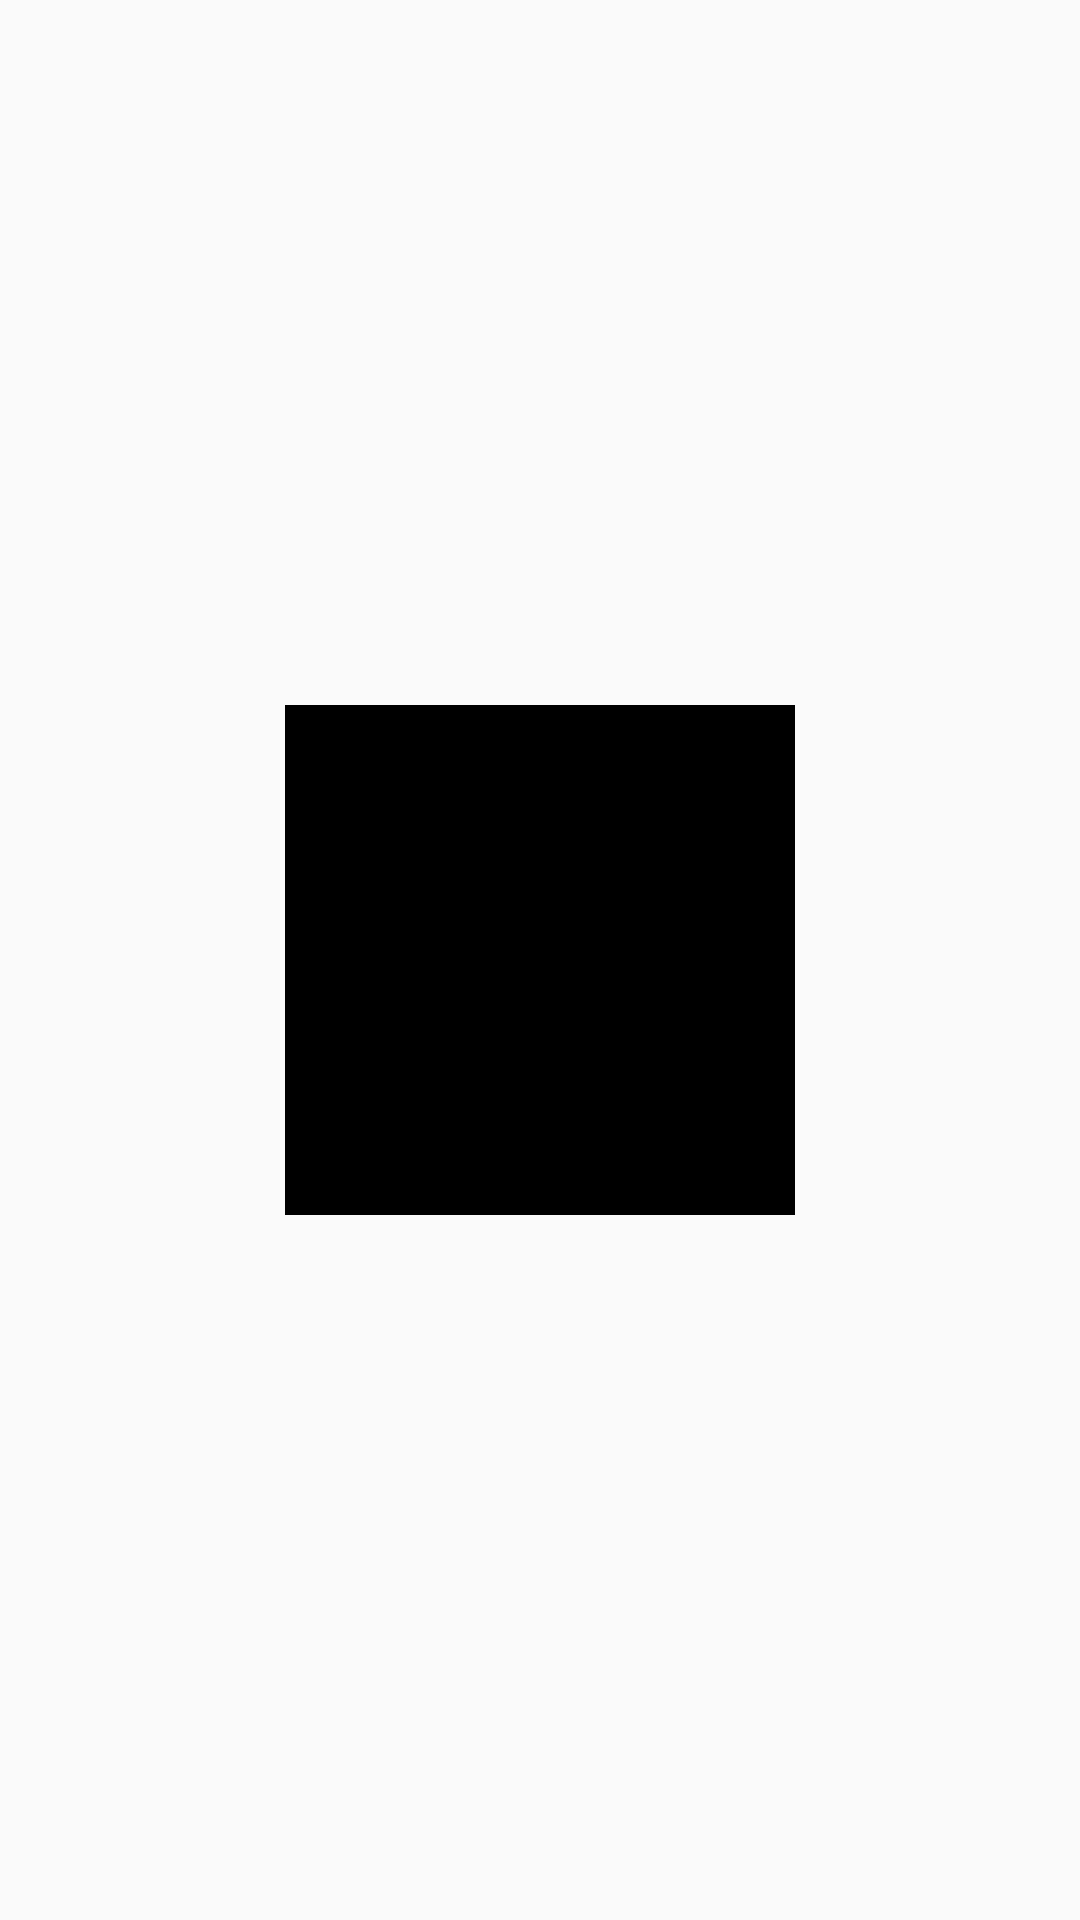

Write the Android layout XML for this screen, with the resource values it uses.
<!-- AndroidManifest.xml: application theme AppTheme -->
<!-- res/layout/activity_valve.xml -->
<?xml version="1.0" encoding="utf-8"?>
<RelativeLayout xmlns:android="http://schemas.android.com/apk/res/android"
    xmlns:app="http://schemas.android.com/apk/res-auto"
    xmlns:tools="http://schemas.android.com/tools"
    android:layout_width="match_parent"
    android:layout_height="match_parent"
    tools:context=".activities.ValveActivity">

    <ImageView
        android:id="@+id/asset"
        android:layout_centerInParent="true"
        android:layout_width="170dp"
        android:background="#000000"
        android:layout_height="170dp" />

    <com.agilie.circularpicker.ui.view.CircularPickerView
        android:id="@+id/valve"
        android:layout_centerInParent="true"
        android:alpha="0"
        android:layout_width="170dp"
        android:layout_height="170dp" />
    


</RelativeLayout>
<!-- resources referenced by this layout -->
<resources>
  <style name="AppTheme" parent="Theme.AppCompat.Light.DarkActionBar">
          
          <item name="colorPrimary">@color/colorPrimary</item>
          <item name="colorPrimaryDark">@color/colorPrimaryDark</item>
          <item name="colorAccent">@color/colorAccent</item>
      </style>
  <!-- not gathered from this repository: default colours our renderer supplied (Android Studio template values) -->
  <color name="colorPrimary">#FF6200EE</color>
  <color name="colorPrimaryDark">#FF3700B3</color>
  <color name="colorAccent">#FF03DAC5</color>
</resources>
